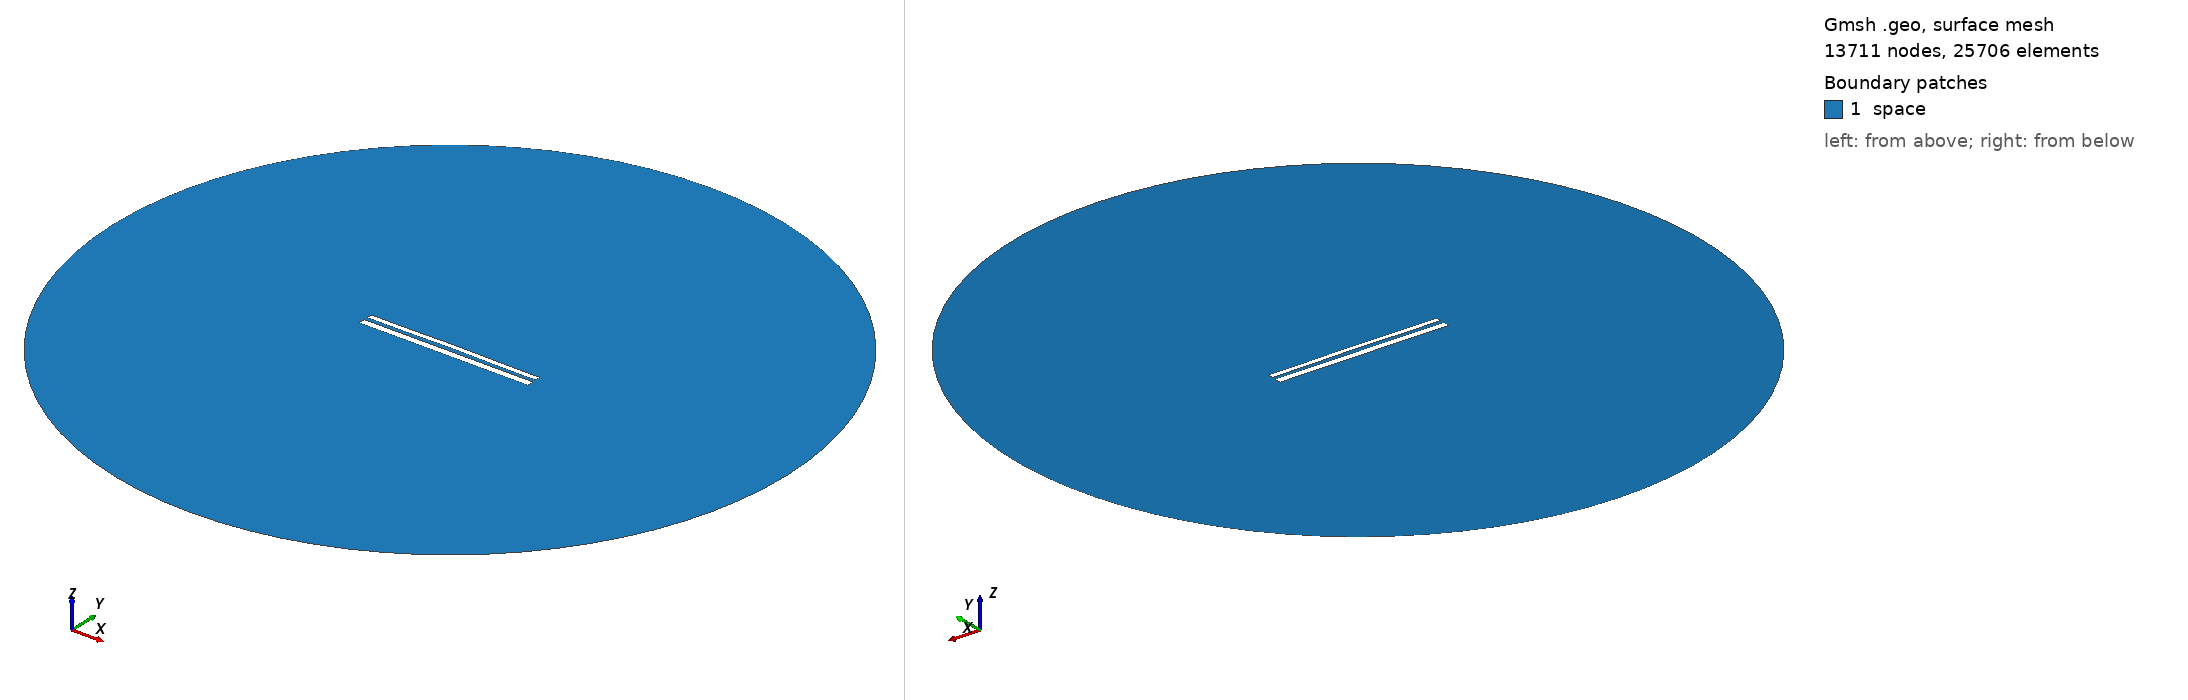

Gmsh geometry script, surface-meshed: 13711 nodes, 25706 surface elements. Boundary patches (legend numbers): 1 space. Left view from above one corner, right view from below the opposite corner. Legend entries are the model's physical surfaces. The drawing asked Gmsh for element sizes between 1% and 20% of the model's largest extent; the script's own settings can give other sizes.

=== 10987.geo (drawn) ===
//---------------------------------------
// Geometry kernel
//---------------------------------------

SetFactory("OpenCASCADE");



//---------------------------------------
// Parameters of the geometry
//---------------------------------------

// Overetch of the upper plate
overetch = 0.375;

// Distance between the plates
distance = 2.0;

// Discretization over the x axis (for the deformation)
nx = 50; 

// Length of the plate
L = 100 - overetch; 

// Number of modes
n = 4; 

// 1st mode coefficient
coeff(1) = 0.0;
beta(1) = 0.596864 * 3.1415926535 / L;

// 2nd mode coefficient
coeff(2) = 0.15;
beta(2) = 1.49418 * 3.1415926535 / L;

// 3rd mode coefficient
coeff(3) = 0.0;
beta(3) = 2.50025 * 3.1415926535 / L;

// 4th mode coefficient
coeff(4) = -0.075;
beta(4) = 3.49999 * 3.1415926535 / L;



//---------------------------------------
// Upper plate (deformed rectangle)
//---------------------------------------

// Coordiantes of the upper plate
xmin = -50;
xmax = 50 - overetch;

// Height of the upper plate
yheight = 4 - 2 * overetch;

// Indexes of the points
UpperID[] = {};
LowerID[] = {};
LeftID[] = {};
RightID[] = {};

// Point index
p = 1;

// Horizontal edges
For i In {1:nx}
    x = xmin + (i-1)*(xmax - xmin)/(nx-1);

    y_bottom = distance / 2 + overetch;
    For j In {1:n}
        C = (Cosh(beta(j)*L) + Cos(beta(j)*L)) / (Sinh(beta(j)*L) + Sin(beta(j)*L));
        y_bottom  = y_bottom + coeff(j) * (Cosh(beta(j)*(x+50)) - Cos(beta(j)*(x+50)) - C * (Sinh(beta(j)*(x+50)) - Sin(beta(j)*(x+50))));
    EndFor

    y_top = y_bottom + yheight;

    Point(p) = {x, y_top, 0, 1.0};
    UpperID[i] = p;
    p = p + 1;

    Point(p) = {x, y_bottom, 0, 1.0};
    LowerID[i] = p;
    p = p + 1;
EndFor

// Create point lists
UpperPts[] = {}; LowerPts[] = {};
For i In {1:nx}
  UpperPts[] += {UpperID[i]};
  LowerPts[] += {LowerID[i]};
EndFor

// Build splines
Spline(1) = {UpperPts[]};
Spline(2) = {LowerPts[]};
Line(3) = {LowerPts[nx-1], UpperPts[nx-1]};
Line(4) = {LowerPts[0], UpperPts[0]};

// Build the plane surface
Curve Loop(1) = {2, 3, -1, -4};
Plane Surface(1) = {1};



//---------------------------------------
// Lower plate (rectangle)
//---------------------------------------

// Vertices
Point(1001) = {-50, -1, 0, 1.0};
Point(1002) = { 50, -1, 0, 1.0};
Point(1003) = { 50,  -5, 0, 1.0};
Point(1004) = {-50,  -5, 0, 1.0};

// Edges
Line(5) = {1001, 1002};
Line(6) = {1002, 1003};
Line(7) = {1003, 1004};
Line(8) = {1004, 1001};

// Plane surface
Line Loop(2) = {5, 6, 7, 8};
Plane Surface(2) = {2}; 



//---------------------------------------
// Outer (fictious) boundary
//---------------------------------------

// Points
Point(1005) = {0, 0, 0};       // Center
Point(1006) = {200, 0, 0};     // Start point
Point(1007) = {0, 200, 0};     // 90 degrees
Point(1008) = {-200, 0, 0};    // 180 degrees
Point(1009) = {0, -200, 0};    // 270 degrees

// Circle arcs (each needs start, center, end)
Circle(9) = {1006, 1005, 1007};
Circle(10) = {1007, 1005, 1008};
Circle(11) = {1008, 1005, 1009};
Circle(12) = {1009, 1005, 1006};

// Plane surface for the entire domain
Curve Loop(3) = {9, 10, 11, 12};
Surface(3) = {3};

// Subtract the plates from the whole domain to obtain the actual domain where we want to solve the equations
BooleanDifference{ Surface{3}; Delete; }{ Surface{1}; Surface{2}; Delete; }




//---------------------------------------
// Transfinite Lines/Curves
//---------------------------------------

// Set the number of points on the boundaries
r = 7;

// Plates
Transfinite Curve {1, 2} = 50*r Using Progression 1;
Transfinite Curve {3, 4} = 2*r Using Progression 1;
Transfinite Line {5, 7} = 50*r Using Progression 1;
Transfinite Line {6, 8} = 2*r Using Progression 1;

// Outer boundary
Transfinite Line {9, 10, 11, 12} = 20 Using Progression 1;



//---------------------------------------
// Physical groups
//---------------------------------------                

// Physical curves (boundaries)
Physical Line("force_segment", 10) = {2};
Physical Line("upper_plate", 11) = {1, 3, 4};
Physical Line("lower_plate", 12) = {5, 6, 7, 8};
Physical Line("boundary", 20) = {9, 10, 11, 12};

// Physical Surfaces
Physical Surface("space", 30) = {3};



//---------------------------------------
// 6. Generate the Mesh
//---------------------------------------

// 2D mesh generation
Mesh 2;
